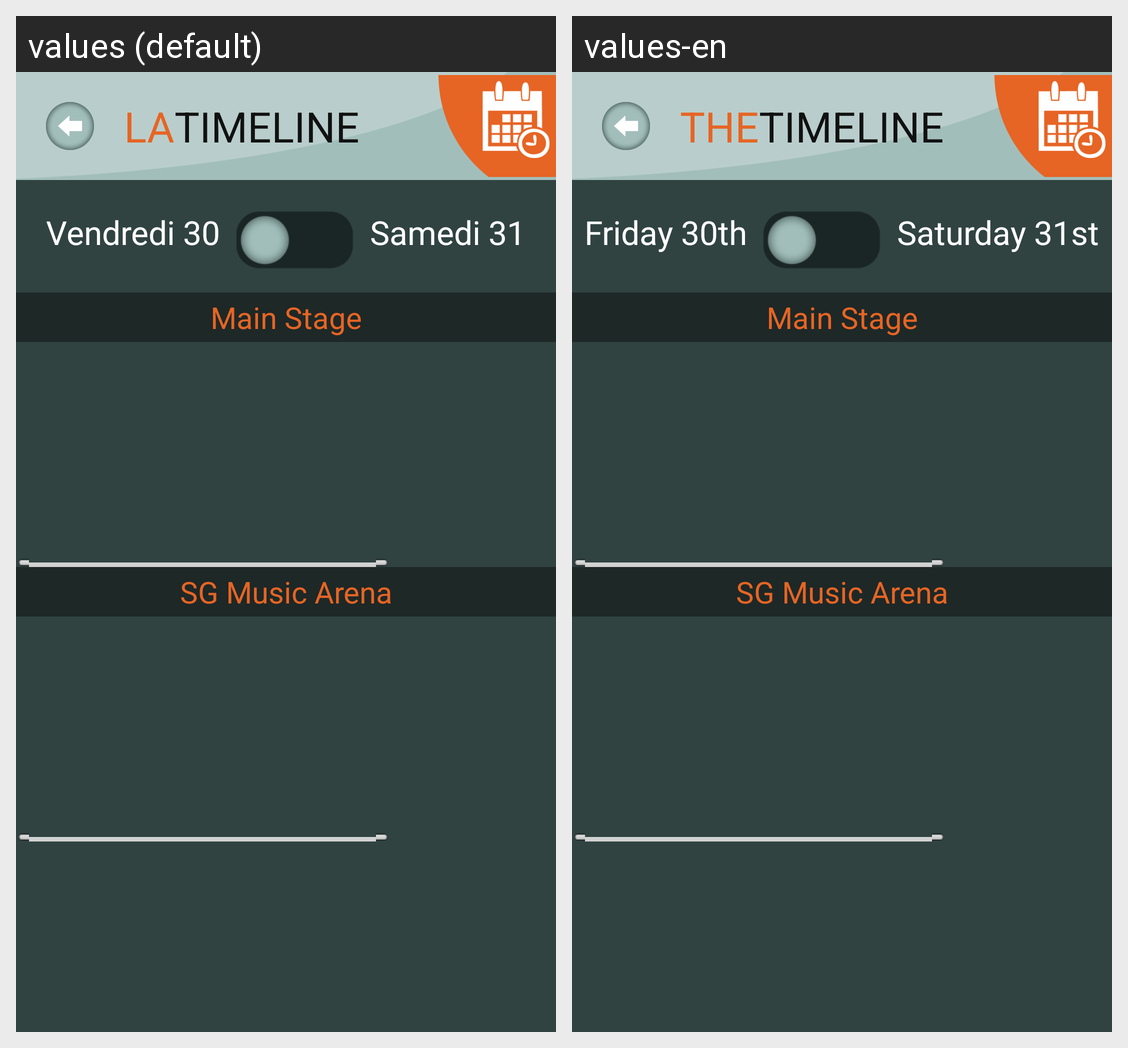

The Android screen above is rendered under two locales of the same app. Produce the string resources it draws, with the default and per-locale values.
Android screen res/layout/activity_programmation.xml rendered under 2 locales, left to right: values (default), values-en. Device: Nexus 5 (rendered at 1080×1920; each locale shown at half size, 540×960, under a caption strip naming it); theme AppTheme.
Strings drawn on this screen, with the default value and each locale's value (text and hints the layout hard-codes, and strings that could not be matched under every locale, appear in the picture but are not listed):

programmation_title_1
  values: LA
  values-en: THE

programmation_title_2
  values: TIMELINE
  values-en: TIMELINE

button_first_day
  values: Vendredi 30
  values-en: Friday 30th

button_second_day
  values: Samedi 31
  values-en: Saturday 31st

main_stage
  values: Main Stage
  values-en: Main Stage

second_stage
  values: SG Music Arena
  values-en: SG Music Arena
